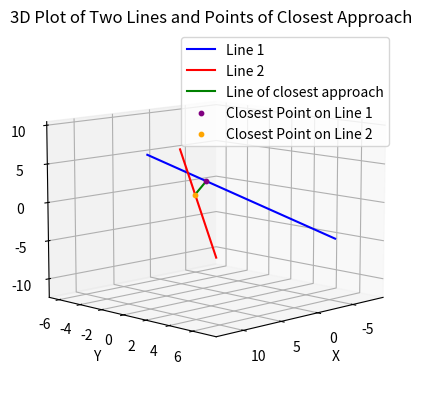

This chart was generated by the following Python code:
import numpy as np
import matplotlib.pyplot as plt
from mpl_toolkits.mplot3d import Axes3D

# Define the lines with their parametric equations
# Define the parametric values for kappa_1 and kappa_2
kappa_1_vals = np.linspace(-5, 5, 50)
kappa_2_vals = np.linspace(-5, 5, 50)
# Parametric equations of the lines
r1 = np.array([1, 2, 1]) + kappa_1_vals[:, None] * np.array([1, -1, 1])
r2 = np.array([2, -1, -1]) + kappa_2_vals[:, None] * np.array([2, 1, 2])

# Plot the lines
fig = plt.figure()
ax = fig.add_subplot(111, projection='3d')
# Plot line 1
ax.plot(r1[:, 0], r1[:, 1], r1[:, 2], label='Line 1', color='blue')
# Plot line 2
ax.plot(r2[:, 0], r2[:, 1], r2[:, 2], label='Line 2', color='red')

# Points of closest approach on both lines
closest_point_1 = np.array([17/6,1/6,17/6])
closest_point_2 = np.array([26/6,1/6,8/6])

# Mark the vector along points of closest approach
closest_line_vals = np.linspace(0, 1, 10)
closest_line = np.array([17/6,1/6,17/6]) + closest_line_vals[:, None] * np.array([3/2,0,-3/2])
ax.plot(closest_line[:, 0], closest_line[:, 1], closest_line[:, 2], label='Line of closest approach', color='green')

# Mark the points of closest approach
ax.scatter(closest_point_1[0], closest_point_1[1], closest_point_1[2], color='purple', s=10, label='Closest Point on Line 1')
ax.scatter(closest_point_2[0], closest_point_2[1], closest_point_2[2], color='orange', s=10, label='Closest Point on Line 2')

# Labels and title
ax.set_xlabel('X')
ax.set_ylabel('Y')
ax.set_zlabel('Z')
ax.set_title('3D Plot of Two Lines and Points of Closest Approach')

# Set the camera angle
ax.view_init(elev=10, azim=45)

# Show the plot
ax.legend()
plt.show()

